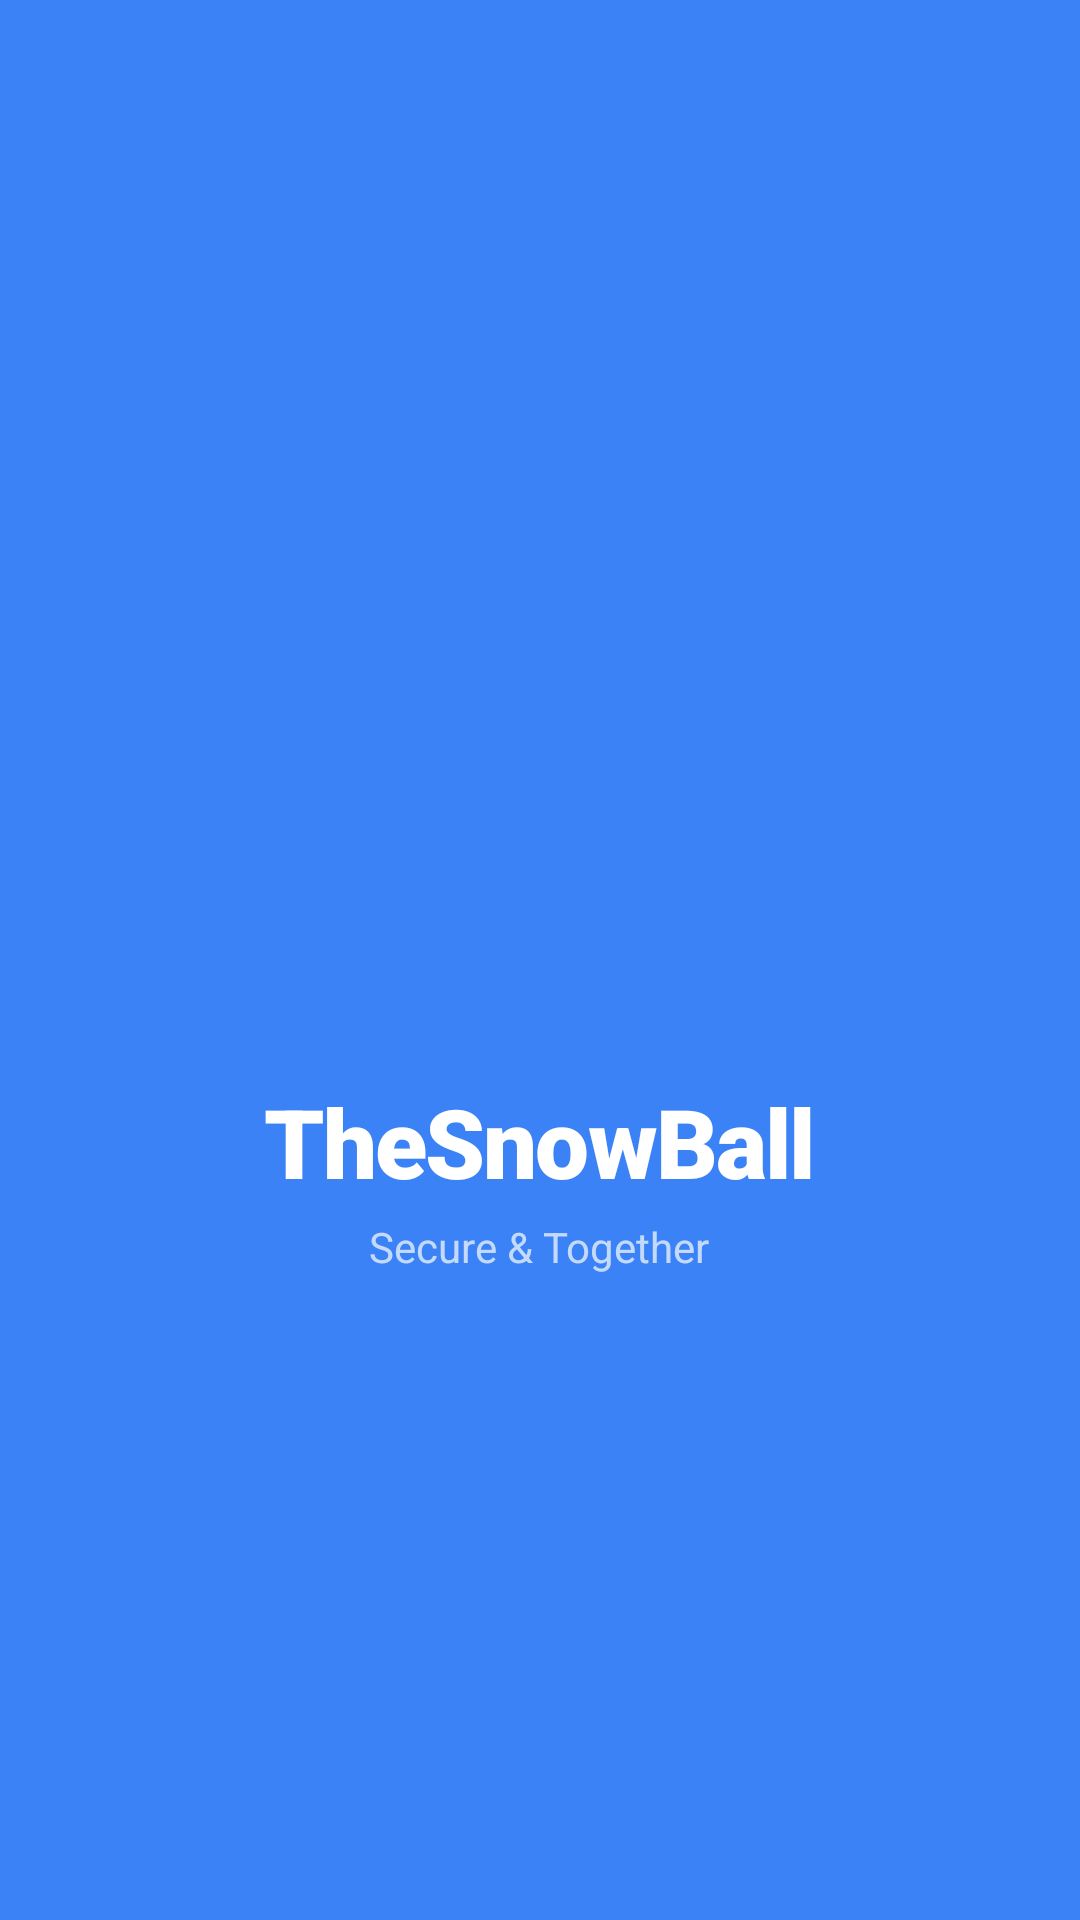

Here is an Android app screen rendered from its layout file. Give the layout XML and the strings, colors and styles it references.
<!-- AndroidManifest.xml: application theme Theme.TheSnowball -->
<!-- res/layout/screen_splash.xml -->
<?xml version="1.0" encoding="utf-8"?>
<FrameLayout xmlns:android="http://schemas.android.com/apk/res/android"
    xmlns:tools="http://schemas.android.com/tools"
    android:layout_width="match_parent"
    android:layout_height="match_parent"
    android:background="#3B82F6">

    <LinearLayout
        android:layout_width="wrap_content"
        android:layout_height="wrap_content"
        android:layout_gravity="center"
        android:gravity="center"
        android:orientation="vertical">

        
        <ImageView
            android:id="@+id/ivPenguin"
            android:layout_width="120dp"
            android:layout_height="120dp"
            android:layout_marginBottom="24dp"
            android:scaleType="fitCenter"
            tools:background="#FFFFFF" />

        
        <TextView
            android:layout_width="wrap_content"
            android:layout_height="wrap_content"
            android:fontFamily="sans-serif-black"
            android:text="TheSnowBall"
            android:textColor="#FFFFFF"
            android:textSize="32sp"
            android:textStyle="bold"
            android:letterSpacing="-0.02" />

        
        <TextView
            android:layout_width="wrap_content"
            android:layout_height="wrap_content"
            android:layout_marginTop="4dp"
            android:text="Secure &amp; Together"
            android:textColor="#B3FFFFFF"
            android:textSize="14sp" />

    </LinearLayout>

    
    <LinearLayout
        android:layout_width="wrap_content"
        android:layout_height="wrap_content"
        android:layout_gravity="center_horizontal|bottom"
        android:layout_marginBottom="48dp"
        android:orientation="horizontal">

        <View
            android:layout_width="8dp"
            android:layout_height="8dp"
            android:layout_marginEnd="8dp"
            android:background="@drawable/circle_white" />

        <View
            android:layout_width="8dp"
            android:layout_height="8dp"
            android:layout_marginEnd="8dp"
            android:background="@drawable/circle_white" />

        <View
            android:layout_width="8dp"
            android:layout_height="8dp"
            android:background="@drawable/circle_white" />

    </LinearLayout>

</FrameLayout>
<!-- resources referenced by this layout -->
<resources>
  <style name="Theme.TheSnowball" parent="android:Theme.Material.Light.NoActionBar" />
</resources>
